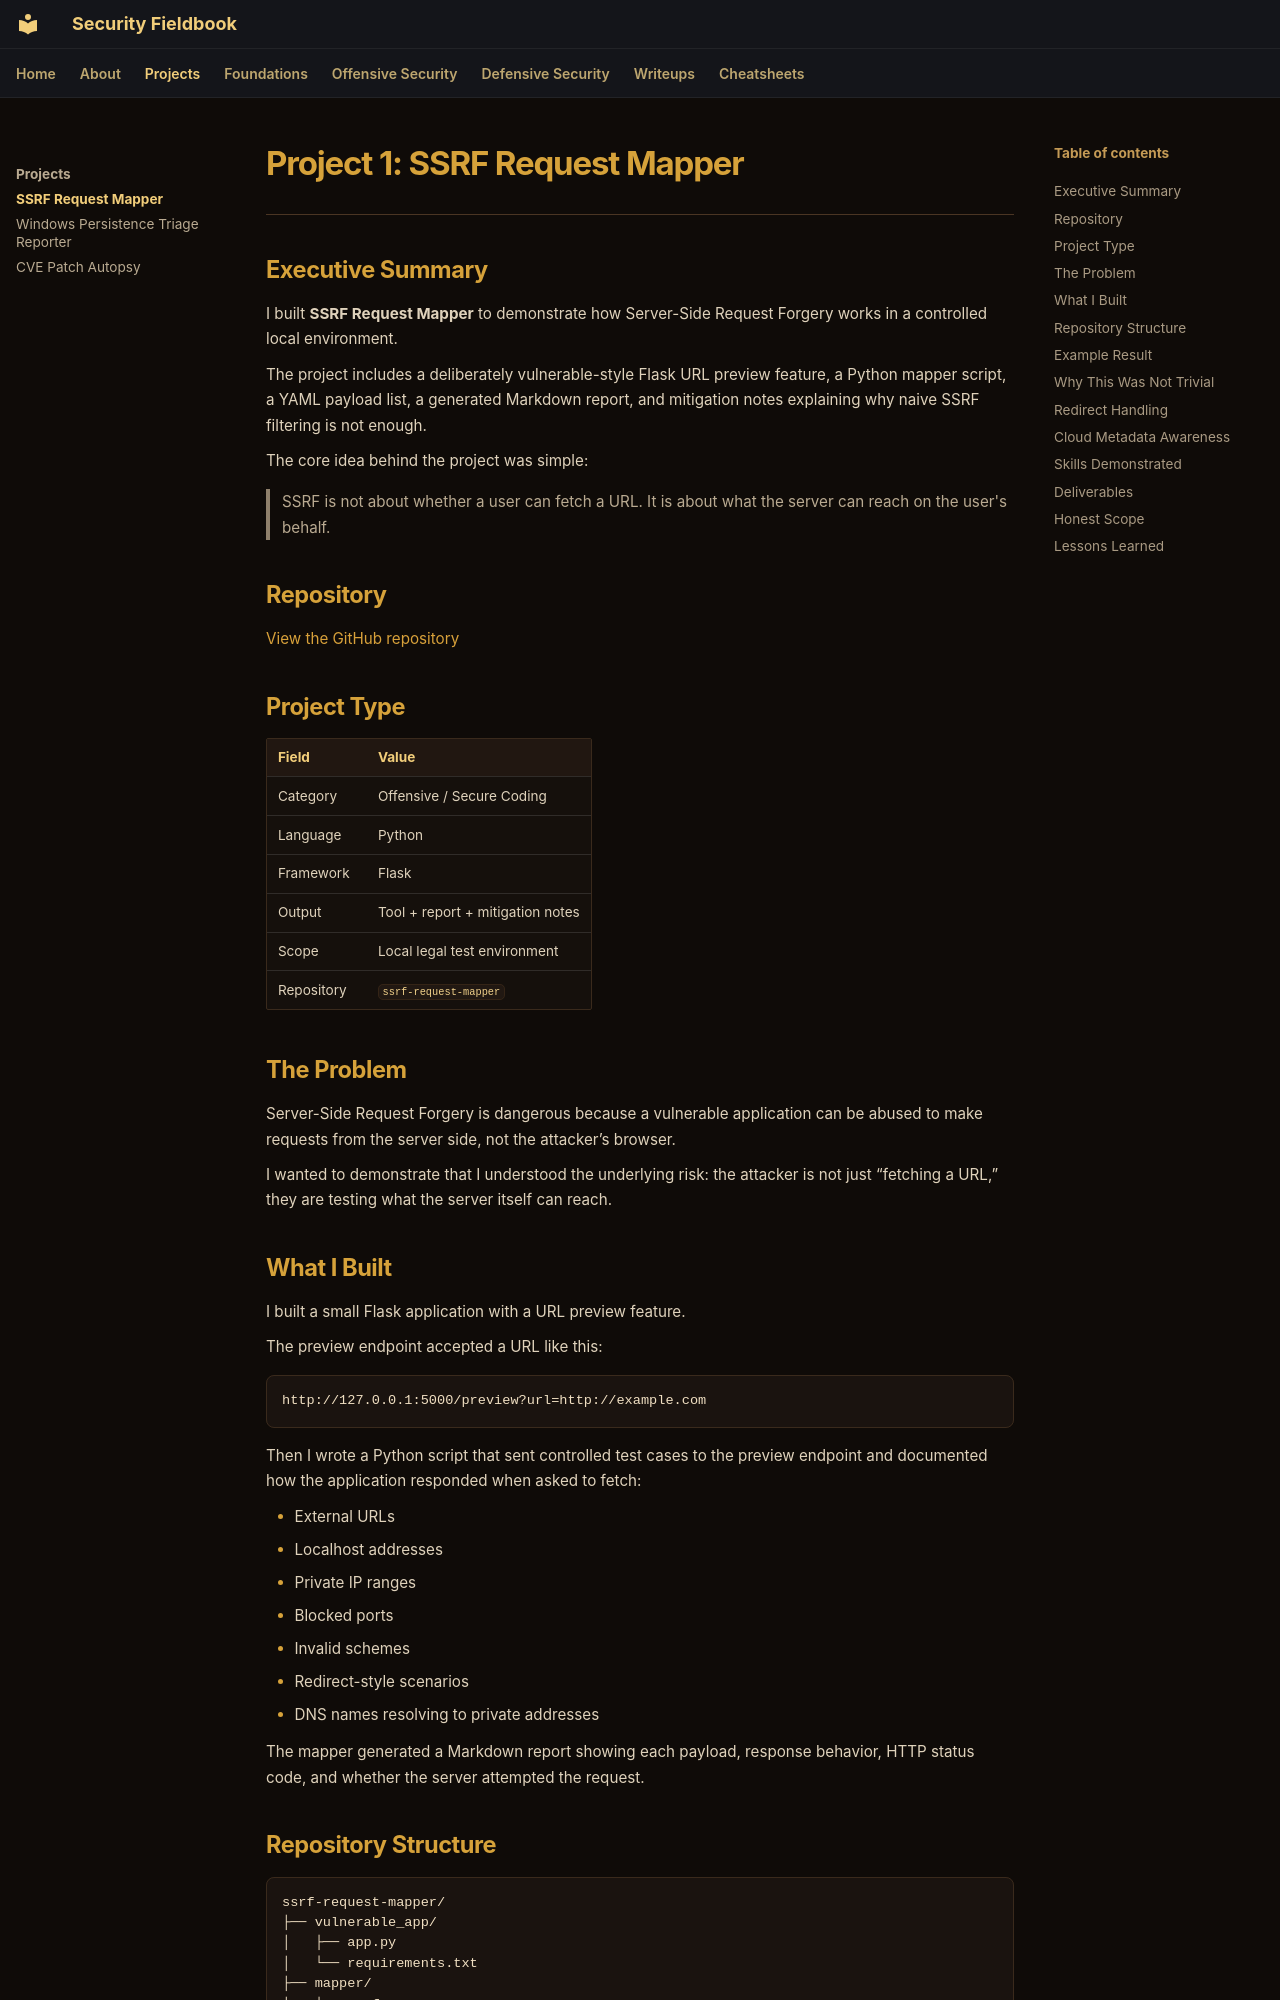

repository: ch0kan/security-fieldbook · page: projects/ssrf-request-mapper/index.html · generator: mkdocs

# Project 1: SSRF Request Mapper

---

## Executive Summary

I built **SSRF Request Mapper** to demonstrate how Server-Side Request Forgery works in a controlled local environment.

The project includes a deliberately vulnerable-style Flask URL preview feature, a Python mapper script, a YAML payload list, a generated Markdown report, and mitigation notes explaining why naive SSRF filtering is not enough.

The core idea behind the project was simple:

> SSRF is not about whether a user can fetch a URL. It is about what the server can reach on the user's behalf.

## Repository

[View the GitHub repository](https://github.com/ch0kan/ssrf-request-mapper)

## Project Type

| Field | Value |
|---|---|
| Category | Offensive / Secure Coding |
| Language | Python |
| Framework | Flask |
| Output | Tool + report + mitigation notes |
| Scope | Local legal test environment |
| Repository | `ssrf-request-mapper` |

## The Problem

Server-Side Request Forgery is dangerous because a vulnerable application can be abused to make requests from the server side, not the attacker’s browser.

I wanted to demonstrate that I understood the underlying risk: the attacker is not just “fetching a URL,” they are testing what the server itself can reach.

## What I Built

I built a small Flask application with a URL preview feature.

The preview endpoint accepted a URL like this:

```text
http://127.0.0.1:5000/preview?url=http://example.com
```

Then I wrote a Python script that sent controlled test cases to the preview endpoint and documented how the application responded when asked to fetch:

- External URLs
- Localhost addresses
- Private IP ranges
- Blocked ports
- Invalid schemes
- Redirect-style scenarios
- DNS names resolving to private addresses

The mapper generated a Markdown report showing each payload, response behavior, HTTP status code, and whether the server attempted the request.
